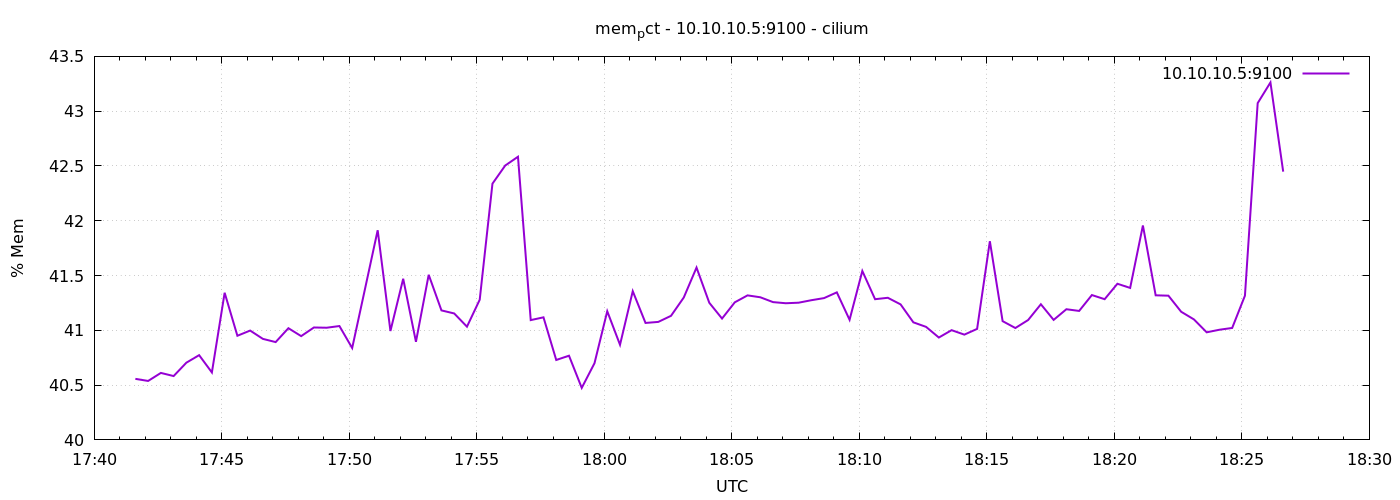

Source data for this figure (header and first rows):
1778089297	40.557088393193794
1778089327	40.54
1778089357	40.61
1778089387	40.58
1778089417	40.7
1778089447	40.77
1778089477	40.62
1778089507	41.34
1778089537	40.95
1778089567	41
1778089597	40.92
1778089627	40.89
1778089657	41.02
1778089687	40.95
1778089717	41.03
1778089747	41.02
1778089777	41.04
1778089807	40.84
1778089837	41.37
1778089867	41.91
1778089897	40.99
1778089927	41.47
1778089957	40.9
1778089987	41.51
1778090017	41.18
1778090047	41.15
1778090077	41.03
1778090107	41.28
1778090137	42.34
1778090167	42.5
1778090197	42.58
1778090227	41.09
1778090257	41.12
1778090287	40.73
1778090317	40.77
1778090347	40.47
1778090377	40.7
1778090407	41.17
1778090437	40.87
1778090467	41.36
1778090497	41.07
1778090527	41.08
1778090557	41.13
1778090587	41.3
1778090617	41.57
1778090647	41.25
1778090677	41.11
1778090707	41.26
1778090737	41.32
1778090767	41.3
1778090797	41.26
1778090827	41.25
1778090857	41.25
1778090887	41.27
1778090917	41.29
1778090947	41.35
1778090977	41.1
1778091007	41.54
1778091037	41.28
1778091067	41.3
1778091097	41.24
... 30 more rows
